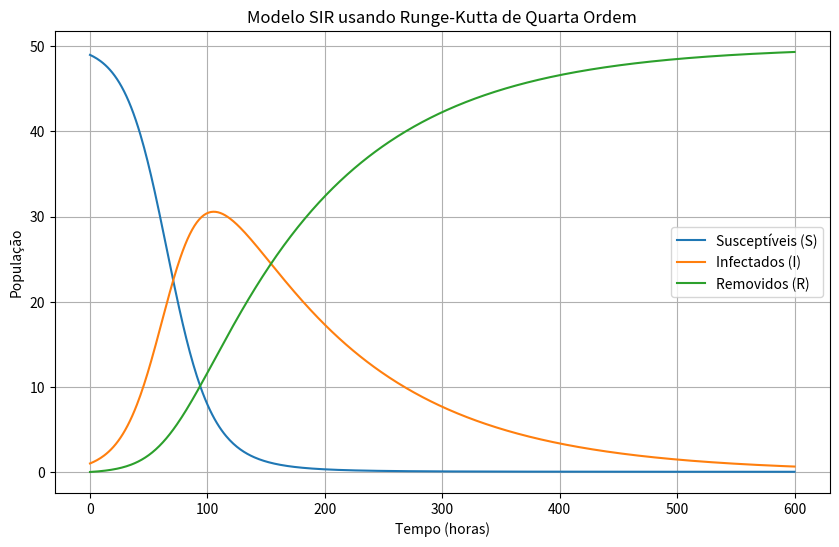

Generate this figure with matplotlib:
import numpy as np
import matplotlib.pyplot as plt

# Definindo os parâmetros
beta = 10 / (40 * 8 * 24)
gamma = 3 / (15 * 24)

# Definindo as condições iniciais
S0 = 49
I0 = 1
R0 = 0
t0 = 0
tn = 25*24 #tn em horas

# Passo de tempo
h = 1  # 1 hora

# Definindo as EDOs do modelo SIR
def dS_dt(S, I, R, t):
    return -beta * S * I

def dI_dt(S, I, R, t):
    return beta * S * I - gamma * I

def dR_dt(S, I, R, t):
    return gamma * I

# Método de Runge-Kutta de quarta ordem
def runge_kutta(S0, I0, R0, t0, tn, h):
    t = np.arange(t0, tn+h, h)
    S = np.zeros(len(t))
    I = np.zeros(len(t))
    R = np.zeros(len(t))
    
    S[0], I[0], R[0] = S0, I0, R0
    
    for i in range(1, len(t)):
        k1_S = dS_dt(S[i-1], I[i-1], R[i-1], t[i-1])
        k1_I = dI_dt(S[i-1], I[i-1], R[i-1], t[i-1])
        k1_R = dR_dt(S[i-1], I[i-1], R[i-1], t[i-1])
        
        k2_S = dS_dt(S[i-1] + k1_S * h / 2, I[i-1] + k1_I * h / 2, R[i-1] + k1_R * h / 2, t[i-1] + h / 2)
        k2_I = dI_dt(S[i-1] + k1_S * h / 2, I[i-1] + k1_I * h / 2, R[i-1] + k1_R * h / 2, t[i-1] + h / 2)
        k2_R = dR_dt(S[i-1] + k1_S * h / 2, I[i-1] + k1_I * h / 2, R[i-1] + k1_R * h / 2, t[i-1] + h / 2)
        
        k3_S = dS_dt(S[i-1] + k2_S * h / 2, I[i-1] + k2_I * h / 2, R[i-1] + k2_R * h / 2, t[i-1] + h / 2)
        k3_I = dI_dt(S[i-1] + k2_S * h / 2, I[i-1] + k2_I * h / 2, R[i-1] + k2_R * h / 2, t[i-1] + h / 2)
        k3_R = dR_dt(S[i-1] + k2_S * h / 2, I[i-1] + k2_I * h / 2, R[i-1] + k2_R * h / 2, t[i-1] + h / 2)
        
        k4_S = dS_dt(S[i-1] + k3_S * h, I[i-1] + k3_I * h, R[i-1] + k3_R * h, t[i-1] + h)
        k4_I = dI_dt(S[i-1] + k3_S * h, I[i-1] + k3_I * h, R[i-1] + k3_R * h, t[i-1] + h)
        k4_R = dR_dt(S[i-1] + k3_S * h, I[i-1] + k3_I * h, R[i-1] + k3_R * h, t[i-1] + h)
        
        S[i] = S[i-1] + (h / 6) * (k1_S + 2*k2_S + 2*k3_S + k4_S)
        I[i] = I[i-1] + (h / 6) * (k1_I + 2*k2_I + 2*k3_I + k4_I)
        R[i] = R[i-1] + (h / 6) * (k1_R + 2*k2_R + 2*k3_R + k4_R)
    
    return t, S, I, R

# Executando o método de Runge-Kutta
t, S, I, R = runge_kutta(S0, I0, R0, t0, tn, h)

# Printando os valores
for i in range(len(t)):
    print(f"Tempo: {t[i]:.2f} horas, S: {S[i]:.2f}, I: {I[i]:.2f}, R: {R[i]:.2f}")

# Plotando os resultados
plt.figure(figsize=(10, 6))
plt.plot(t, S, label='Susceptíveis (S)')
plt.plot(t, I, label='Infectados (I)')
plt.plot(t, R, label='Removidos (R)')
plt.xlabel('Tempo (horas)')
plt.ylabel('População')
plt.title('Modelo SIR usando Runge-Kutta de Quarta Ordem')
plt.legend()
plt.grid()
plt.show()
